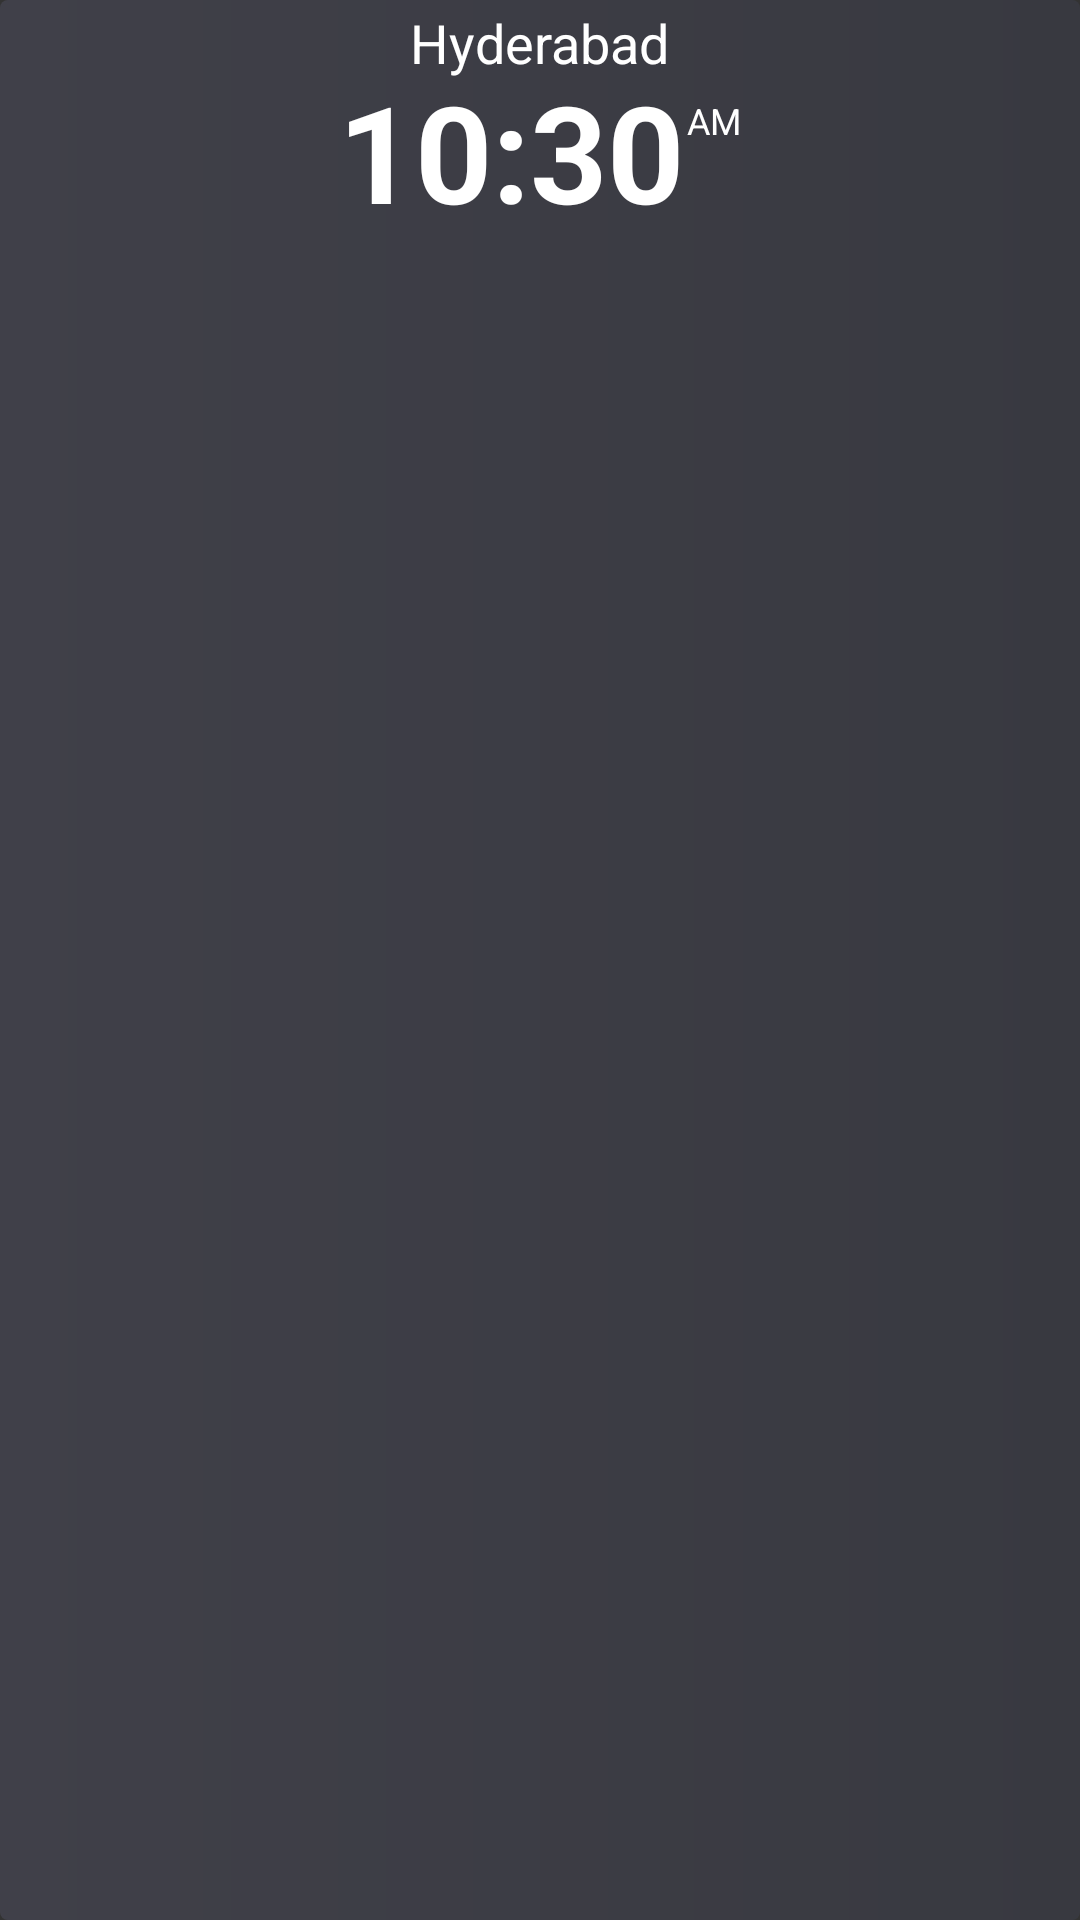

Reconstruct the res/layout file that produces this screen, plus the resources it refers to.
<!-- AndroidManifest.xml: application theme AppTheme -->
<!-- res/layout/custom_clock_item_widget.xml -->
<?xml version="1.0" encoding="utf-8"?>
    <LinearLayout
        xmlns:android="http://schemas.android.com/apk/res/android"
        android:id="@+id/customClockWidget"
        android:layout_width="fill_parent"
        android:layout_height="fill_parent"
        android:background="@drawable/widget_shape"
        android:padding="2dp"
        android:orientation="vertical" >

     		<TextView
     		    android:id="@+id/widget_city"
     		    android:layout_width="wrap_content"
     		    android:layout_height="25dp"
     		    android:layout_gravity="center_horizontal"
     		    android:shadowColor="@color/holo_blue_light"
     		    android:text="Hyderabad"
     		    android:textAppearance="?android:attr/textAppearanceMedium"
     		    android:textColor="#fff"
     		    android:textSize="18sp" />
 
		    <LinearLayout
		        android:layout_width="wrap_content"
		        android:layout_height="wrap_content"
		        android:layout_gravity="center_horizontal" >
   	             
		   	        <TextView
		   	            android:id="@+id/widget_time_display"
		   	            android:layout_width="wrap_content"
		   	            android:layout_height="wrap_content"
		   	            android:layout_marginTop="-7dp"
		   	            android:text="10:30"
		   	            android:textAppearance="?android:attr/textAppearanceLarge"
		   	            android:textColor="#fff"
		   	            android:textSize="45sp"
		   	            android:textStyle="bold" />
		   	        
		   	        <TextView
		   	            android:id="@+id/widget_am_pm"
		   	            android:layout_width="wrap_content"
		   	            android:layout_height="wrap_content"
		   	            android:layout_marginTop="-30dp"
		   	            android:layout_marginLeft="1dp"
		   	            android:text="AM"
		   	            android:textAppearance="?android:attr/textAppearanceSmall"
		   	            android:textColor="#fff"
		   	            android:textSize="12sp"
		   	            android:textStyle="normal" />
				   
   	         </LinearLayout>
</LinearLayout>
<!-- resources referenced by this layout -->
<resources>
  <color name="holo_blue_light">#ff33b5e5</color>
  <!-- drawable widget_shape (drawable) -->
  <?xml version="1.0" encoding="utf-8"?>
  <shape xmlns:android="http://schemas.android.com/apk/res/android" 
      android:shape="rectangle">
      <corners android:radius="8px"/>
      <gradient android:startColor="@color/list_item_day"
          android:endColor="@color/list_item_night"
          android:type="linear"/>
     
  </shape>
  <style name="AppTheme" parent="@style/Theme.AppCompat">
          <item name="android:windowBackground">@color/gray</item>
          <item name="actionBarStyle">@style/ActionBarStyle</item>
      </style>
  <color name="list_item_day">#404049</color>
  <color name="list_item_night">#383940</color>
  <color name="gray">#FF333333</color>
  <style name="ActionBarStyle" parent="Widget.AppCompat.Base.ActionBar">
          <item name="android:background">@color/gray</item>
          <item name="android:displayOptions">showHome|useLogo</item>
          <item name="displayOptions">showHome|useLogo</item>
      </style>
</resources>
